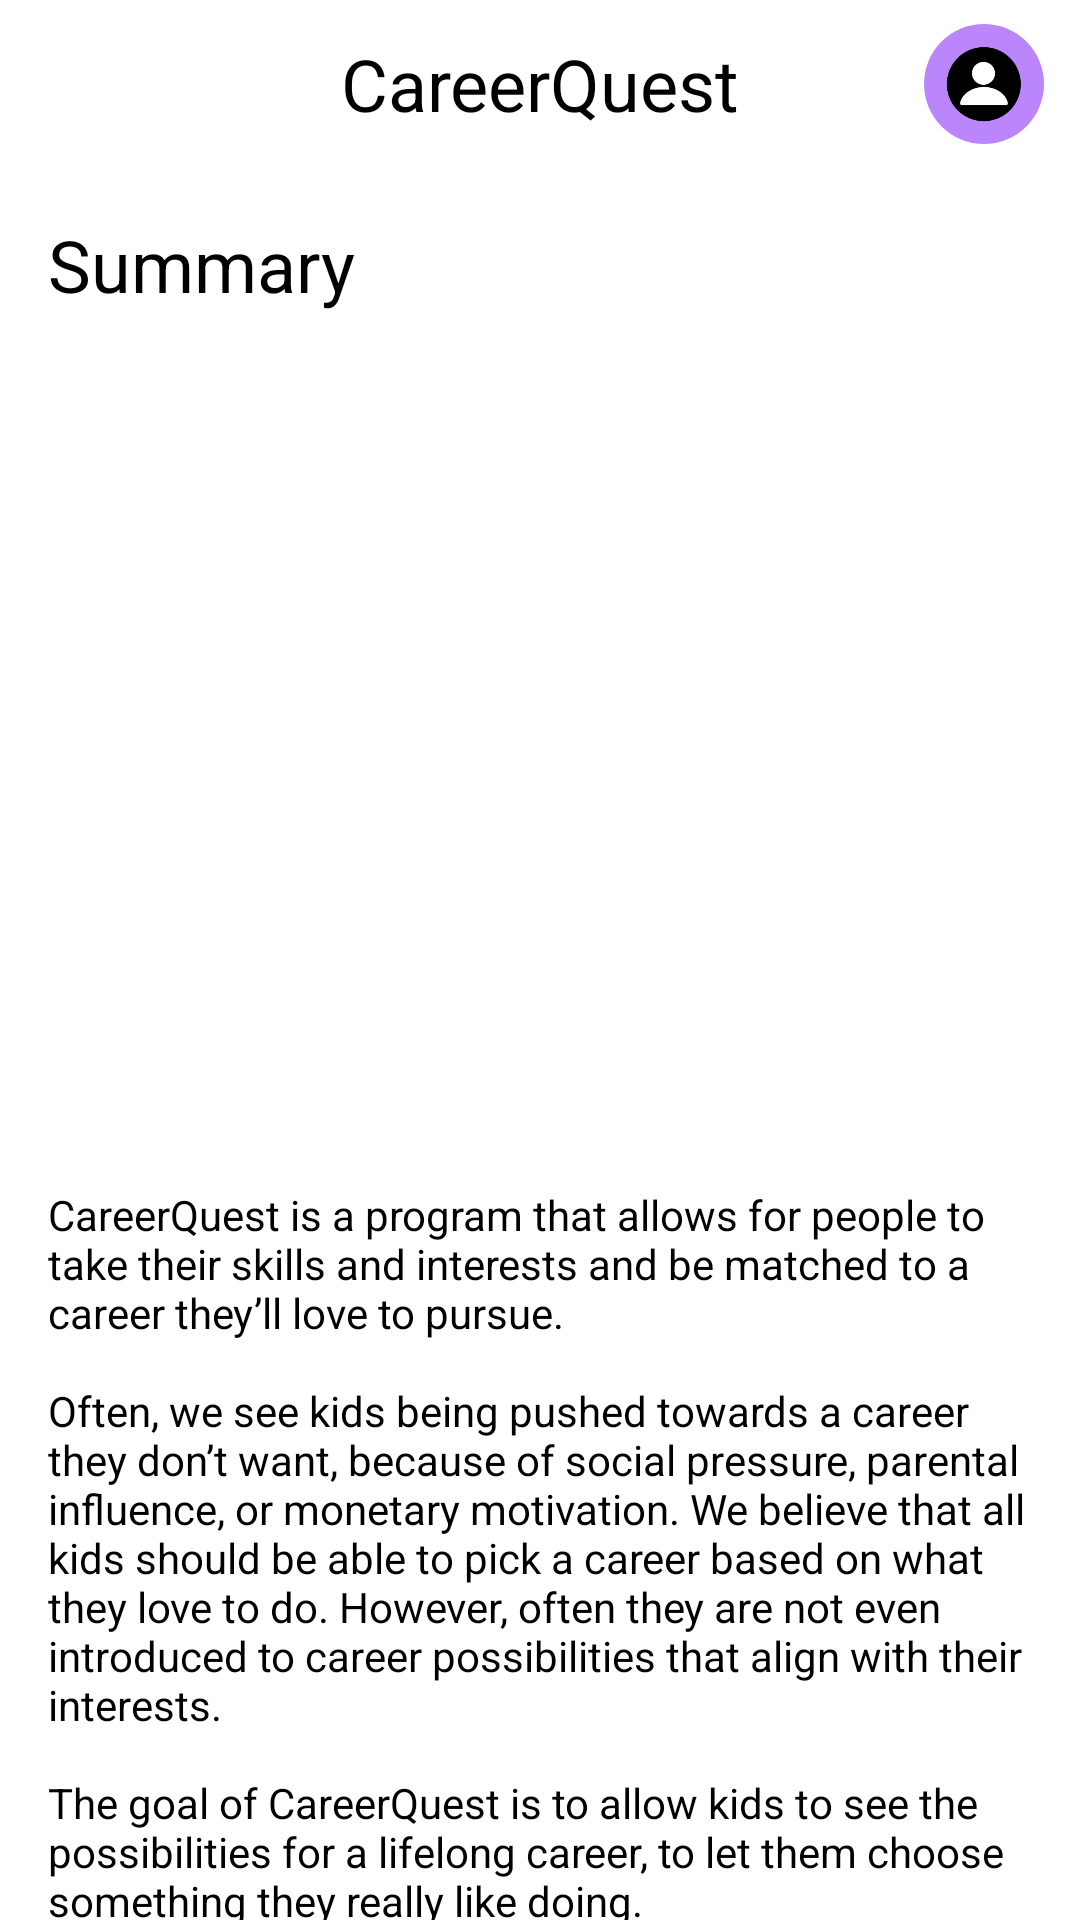

Here is an Android app screen rendered from its layout file. Give the layout XML and the strings, colors and styles it references.
<!-- AndroidManifest.xml: application theme Theme.careerx_kotlin -->
<!-- res/layout/activity_main.xml -->
<?xml version="1.0" encoding="utf-8"?>
<androidx.constraintlayout.widget.ConstraintLayout xmlns:android="http://schemas.android.com/apk/res/android"
    xmlns:app="http://schemas.android.com/apk/res-auto"
    xmlns:tools="http://schemas.android.com/tools"
    android:id="@+id/activity_main"
    android:layout_width="match_parent"
    android:layout_height="match_parent"
    tools:context=".MainActivity">

    <include
        android:id="@+id/toolbar"
        layout="@layout/toolbar"
        android:layout_width="match_parent"
        android:layout_height="wrap_content"
        android:layout_centerInParent="true" />

    <TextView
        android:id="@+id/summary_title"
        android:layout_width="wrap_content"
        android:layout_height="wrap_content"
        android:padding="16dp"
        android:text="Summary"
        android:textColor="#000000"
        android:textSize="24sp"
        app:layout_constraintTop_toBottomOf="@+id/toolbar"
        tools:layout_editor_absoluteX="-3dp" />

    <TextView
        android:id="@+id/summary_text"
        android:layout_width="wrap_content"
        android:layout_height="wrap_content"
        android:layout_marginTop="8dp"
        android:padding="16dp"
        android:text="@string/summary"
        android:textColor="#000000"
        app:layout_constraintTop_toBottomOf="@+id/imageView"
        tools:layout_editor_absoluteX="0dp" />

    <Button
        android:id="@+id/start_survey_button"
        android:layout_width="wrap_content"
        android:layout_height="wrap_content"
        android:layout_marginTop="56dp"
        android:backgroundTint="#E9DCFE"
        android:fontFamily="sans-serif-black"
        android:padding="16dp"
        android:text="Start Survey"
        android:textColor="#21005D"
        app:cornerRadius="15dp"
        app:layout_constraintEnd_toEndOf="parent"
        app:layout_constraintHorizontal_bias="0.498"
        app:layout_constraintStart_toStartOf="parent"
        app:layout_constraintTop_toBottomOf="@+id/summary_text" />

    <ImageView
        android:id="@+id/imageView"
        android:layout_width="408dp"
        android:layout_height="247dp"
        android:layout_marginTop="4dp"
        app:layout_constraintTop_toBottomOf="@+id/summary_title"
        tools:layout_editor_absoluteX="0dp"
        tools:srcCompat="@drawable/smile" />

    <Button
        android:id="@+id/results"
        android:layout_width="141dp"
        android:layout_height="49dp"
        android:background="@drawable/round_button"
        android:fontFamily="sans-serif-black"
        android:text="See Results"
        android:textColor="#21005D"
        app:layout_constraintEnd_toEndOf="parent"
        app:layout_constraintStart_toStartOf="parent"
        app:layout_constraintTop_toBottomOf="@+id/summary_text" />

</androidx.constraintlayout.widget.ConstraintLayout>
<!-- res/layout/toolbar.xml (included above) -->
<?xml version="1.0" encoding="utf-8"?>
<androidx.appcompat.widget.Toolbar xmlns:android="http://schemas.android.com/apk/res/android"
    android:id="@+id/toolbar"
    android:layout_width="410dp"
    android:layout_height="?attr/actionBarSize"
    android:background="@color/white"
    android:theme="@style/ThemeOverlay.AppCompat.Dark">


    <TextView
        android:id="@+id/toolbar_title"
        android:layout_width="wrap_content"
        android:layout_height="wrap_content"
        android:layout_gravity="center"
        android:text="@string/title"
        android:textColor="#000000"
        android:textSize="24sp" />

    <ImageButton
        android:id="@+id/login_button"
        android:layout_width="40dp"
        android:layout_height="40dp"
        android:layout_gravity="end"
        android:layout_marginEnd="12dp"
        android:background="@drawable/round_button"
        android:src="@mipmap/profile_foreground"
        android:contentDescription="Profile Icon"
        android:scaleType="fitCenter"
        android:padding="0dp" />



</androidx.appcompat.widget.Toolbar>
<!-- resources referenced by this layout -->
<resources>
  <!-- drawable round_button (drawable) -->
  <shape xmlns:android="http://schemas.android.com/apk/res/android">
      <solid android:color="@color/purple_200" />
      <corners android:radius="20dp" />
  </shape>
  <!-- mipmap profile_foreground: webp bitmap (mipmap-hdpi, 1484 bytes) -->
  <string name="summary">CareerQuest is a program that allows for people to take their skills and interests and be matched to a career they’ll love to pursue.
  \n\nOften, we see kids being pushed towards a career they don’t want, because of social pressure, parental influence, or monetary motivation. We believe that all kids should be able to pick a career based on what they love to do. However, often they are not even introduced to career possibilities that align with their interests.
  \n\nThe goal of CareerQuest is to allow kids to see the possibilities for a lifelong career, to let them choose something they really like doing. </string>
  <string name="title">CareerQuest"</string>
  <style name="Theme.careerx_kotlin" parent="Theme.MaterialComponents.DayNight.DarkActionBar">
          
          <item name="colorPrimary">@color/purple_500</item>
          <item name="colorPrimaryVariant">@color/purple_700</item>
          <item name="colorOnPrimary">@color/white</item>
          
          <item name="colorSecondary">@color/teal_200</item>
          <item name="colorSecondaryVariant">@color/teal_700</item>
          <item name="colorOnSecondary">@color/black</item>
          
          <item name="android:statusBarColor">?attr/colorPrimaryVariant</item>
          
      </style>
  <!-- not gathered from this repository: default colours our renderer supplied (Android Studio template values) -->
  <color name="purple_200">#FFBB86FC</color>
  <color name="purple_500">#FF6200EE</color>
  <color name="purple_700">#FF3700B3</color>
  <color name="teal_200">#FF03DAC5</color>
  <color name="teal_700">#FF018786</color>
  <color name="black">#FF000000</color>
  <color name="white">#FFFFFFFF</color>
</resources>
